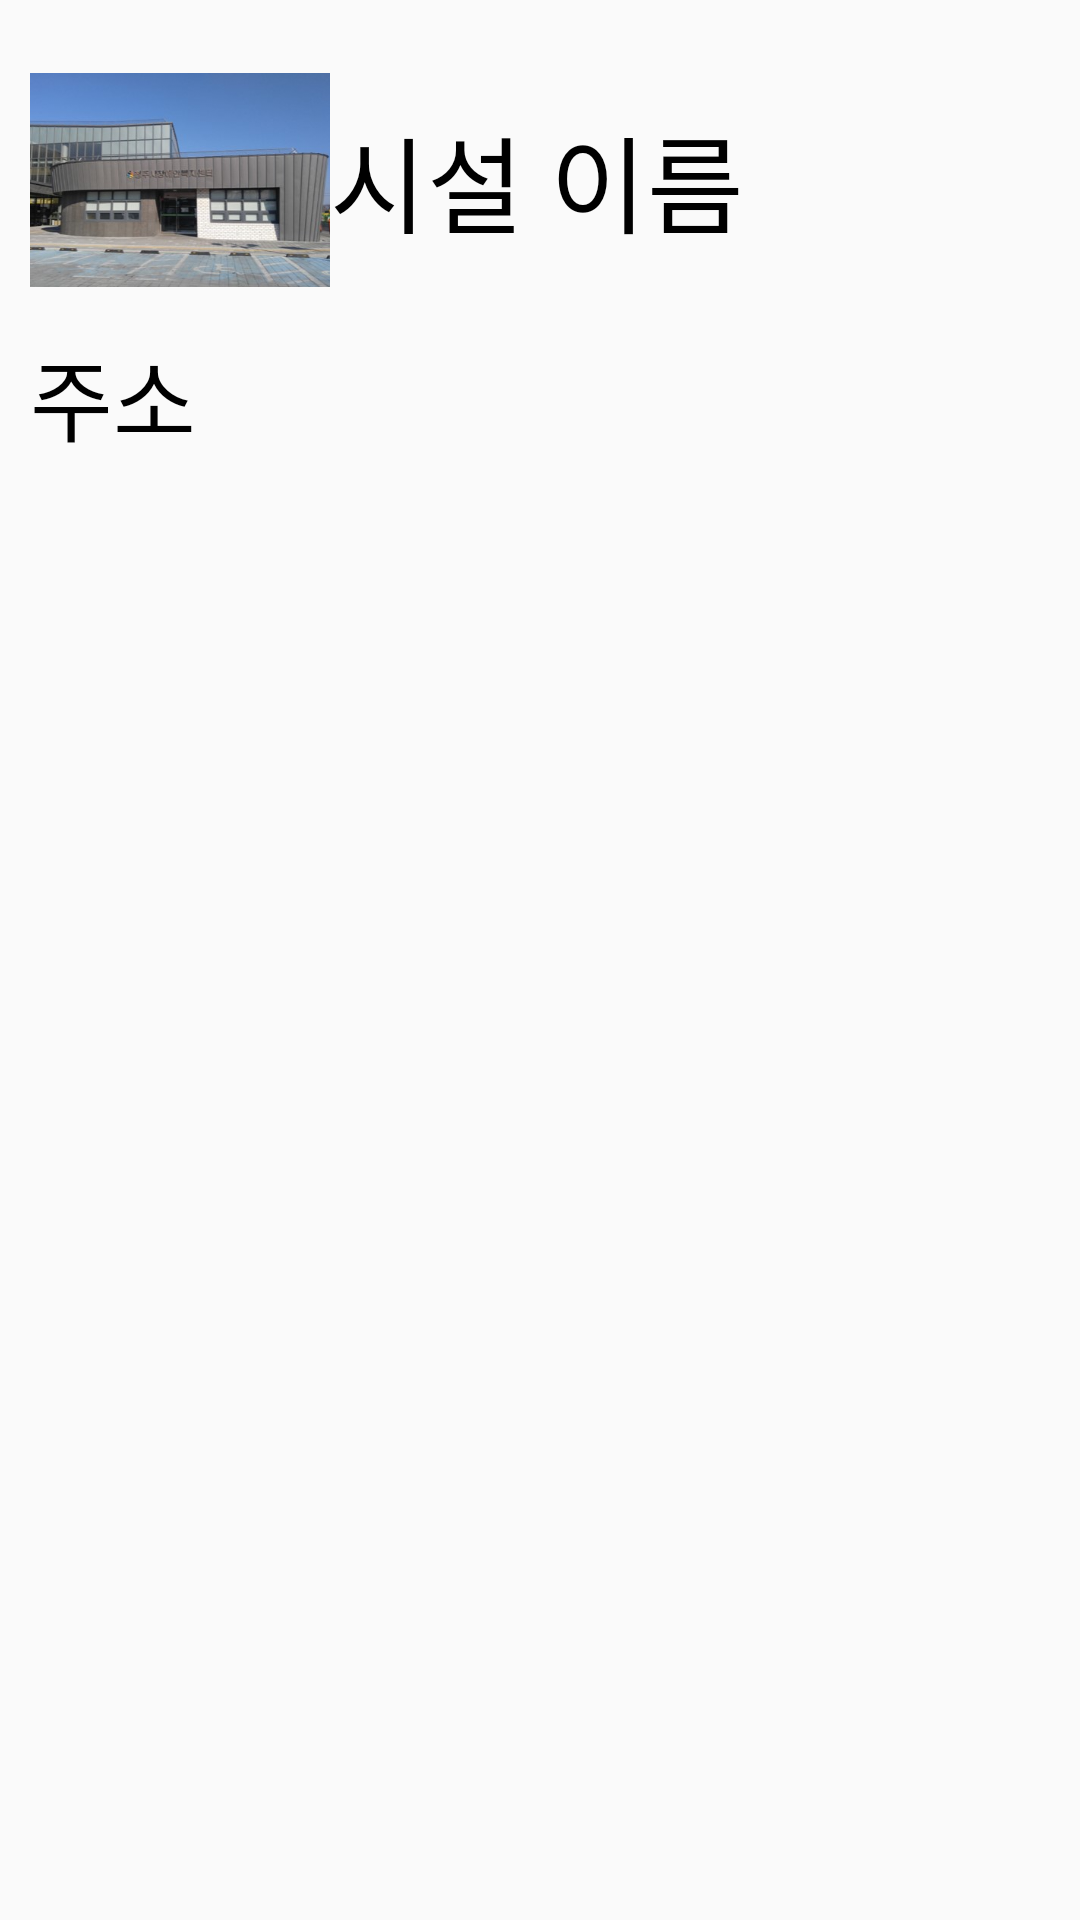

Layout XML and referenced resources for this Android screen:
<!-- AndroidManifest.xml: application theme Theme.Practice -->
<!-- res/layout/listview_item.xml -->
<?xml version="1.0" encoding="utf-8"?>
<LinearLayout xmlns:android="http://schemas.android.com/apk/res/android"
    android:layout_width="match_parent"
    android:layout_height="match_parent"
    android:orientation="horizontal">
    
    <LinearLayout
        android:layout_width="match_parent"
        android:layout_height="match_parent"
        android:orientation="vertical"
        android:paddingLeft="10dp"
        android:paddingTop="10dp"
        android:paddingRight="10dp"
        android:paddingBottom="10dp">
        
        
        <LinearLayout
            android:layout_width="wrap_content"
            android:layout_height="wrap_content"
            android:layout_gravity="left"
            android:orientation="horizontal"
            android:paddingLeft="0dp">
            
            
            <ImageView
                android:id="@+id/icon"
                android:layout_width="100dp"
                android:layout_height="100dp"
                android:layout_gravity="left"
                android:src="@drawable/listimage" />
            
            <TextView
                android:id="@+id/title"
                android:layout_width="wrap_content"
                android:layout_height="wrap_content"
                android:gravity="center"
                android:layout_gravity="center"
                android:fontFamily="@font/font_baemin"
                android:text="시설 이름"
                android:ellipsize="end"
                android:textSize="35sp"
                />

        </LinearLayout>
        
        
        <LinearLayout
            android:layout_width="match_parent"
            android:layout_height="wrap_content"
            android:orientation="horizontal">
            
            
            <LinearLayout
                android:id="@+id/shapeLayout"
                android:layout_width="match_parent"
                android:layout_height="wrap_content"
                android:layout_weight="0.5">
                
                
                <TextView
                    android:fontFamily="@font/font_baemin"
                    android:id="@+id/text"
                    android:layout_width="match_parent"
                    android:layout_height="wrap_content"
                    android:text="주소"
                    android:textSize="30dp"
                    android:ellipsize="end"
                    android:gravity="left"
                    android:layout_gravity="left"
                    />
            </LinearLayout>
        </LinearLayout>
    </LinearLayout>
</LinearLayout>
<!-- resources referenced by this layout -->
<resources>
  <!-- drawable listimage: jpg bitmap (drawable-v24, 32605 bytes) -->
  <style name="Theme.Practice" parent="Theme.AppCompat.DayNight">
          <item name="windowActionBar">false</item>
          <item name="windowNoTitle">true</item>
          <item name="android:windowFullscreen">true</item>
          
          <item name="android:textColor">@color/black</item>
          <item name="colorPrimary">@color/indigo_900</item>
          <item name="colorPrimaryVariant">@color/light_blue_900</item>
          <item name="colorOnPrimary">@color/white</item>
          
          <item name="colorSecondary">@color/teal_200</item>
          <item name="colorSecondaryVariant">@color/teal_700</item>
          <item name="colorOnSecondary">@color/black</item>
          
          <item name="android:statusBarColor">?attr/colorPrimaryVariant</item>
          
      </style>
  <color name="black">#FF000000</color>
  <color name="indigo_900">#1A237E</color>
  <color name="light_blue_900">#01579B</color>
  <color name="white">#FFFFFFFF</color>
  <color name="teal_200">#80CBC4</color>
  <color name="teal_700">#00796B</color>
</resources>
